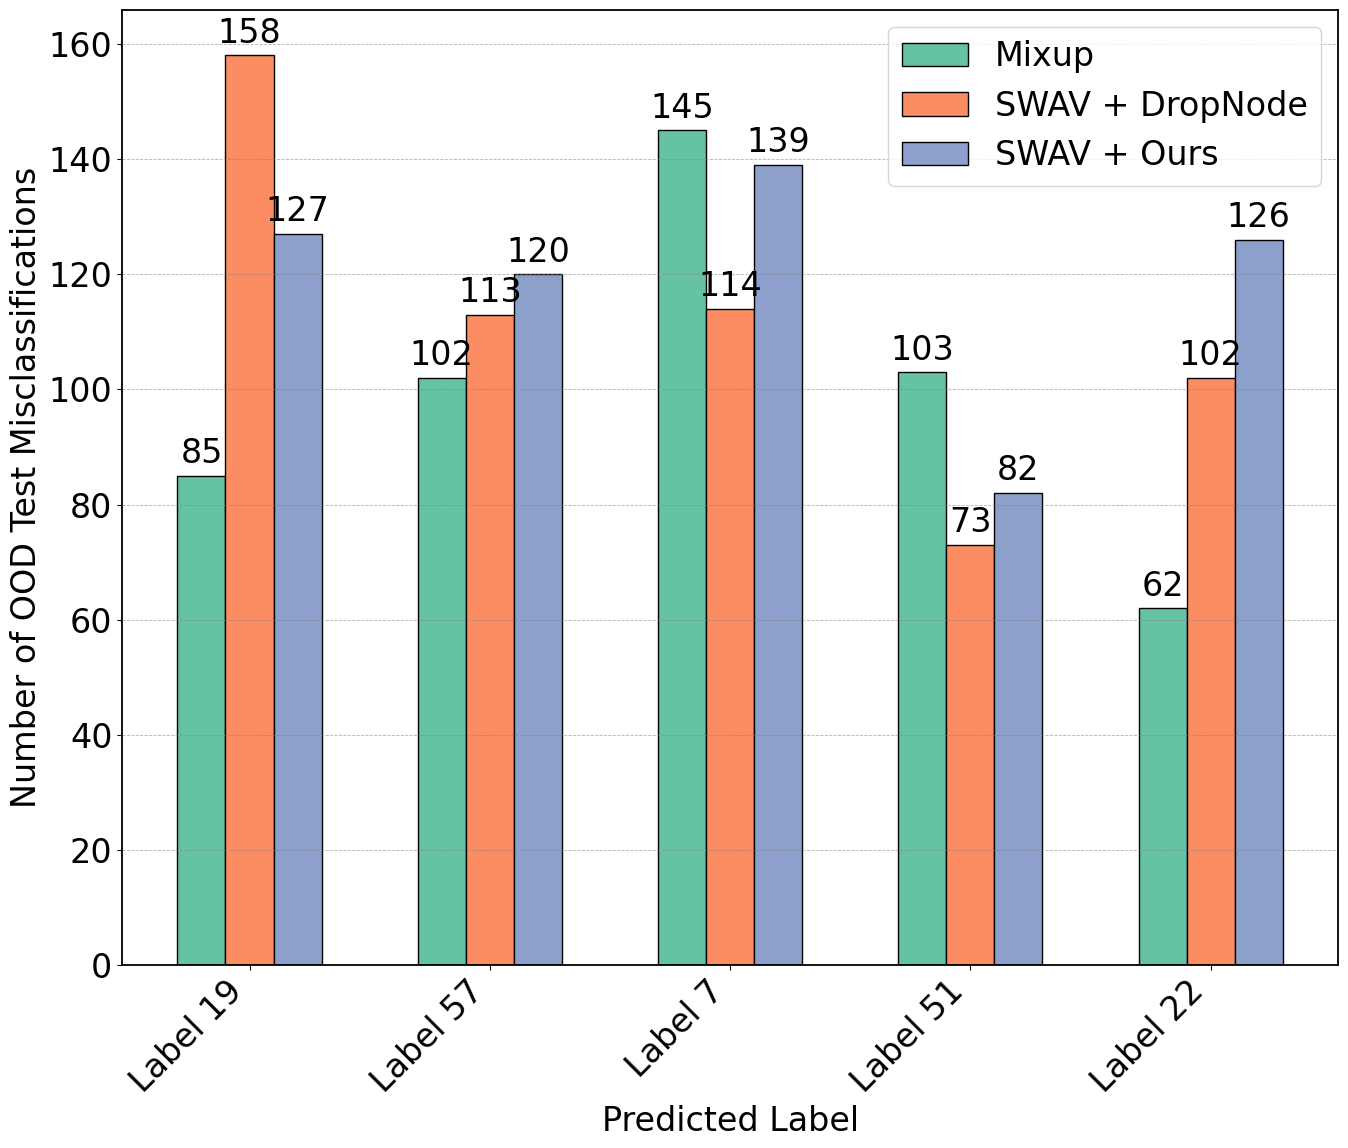

The script that saved this image:
import matplotlib.pyplot as plt
import numpy as np


plt.rcParams['font.family'] = 'Times New Roman'
plt.rcParams['font.size'] = 24
plt.rcParams['axes.linewidth'] = 0.8  


labels = ['Label 19', 'Label 57', 'Label 7', 'Label 51', 'Label 22']
# labels = ['Label 0', 'Label 1', 'Label 2', 'Label 3', 'Label 4', 'Total Errors']
x = np.arange(len(labels))  

# dist1 = [80, 63, 98, 80, 0, 1561]
# dist2 = [87, 85, 64, 65, 55, 1529]
# dist3 = [88, 91, 67, 66, 31, 1487]

# dist2 = [109, 101, 63, 64, 30, 1533]
# dist3 = [97, 91, 56, 63, 30, 1497]
# dist2 = [120, 94, 83, 72, 103, 1863]
# dist3 = [113, 110, 65, 106, 79, 1754]

# dist1 = [214, 84, 92, 69, 102, 2259]
# dist2 = [163, 121, 98, 93, 74, 2313]
# dist3 = [148, 96, 101, 97, 81, 2190]

# dist2 = [149, 97, 102, 85, 81, 2264]
# dist3 = [159, 101, 93, 81, 79, 2200]
# dist2 = [181, 118, 118, 122, 117, 2621]
# dist3 = [175, 104, 111, 118, 129, 2538]

# dist1 = [69, 100, 59, 54, 45, 1368]
# dist2 = [92, 70, 52, 50, 43, 1342]
# dist3 = [89, 73, 58, 47, 36, 1332]

# dist1 = [69, 100, 59, 54, 45, 1368]
# dist2 = [102, 60, 48, 48, 55, 1334]
# dist3 = [99, 68, 47, 47, 33, 1302]

# dist1 = [69, 100, 59, 54, 45, 1368]
# dist2 = [80, 73, 74, 84, 87, 1561]
# dist3 = [127, 83, 69, 69, 52, 1570]

# dist1 = [85, 102, 145, 103, 62, 2034]
# dist2 = [98, 94, 89, 79, 66, 1970]
# dist3 = [87, 89, 103, 71, 67, 1922]

# dist1 = [85, 102, 145, 103, 62, 2034]
# dist2 = [97, 82, 90, 80, 58, 1936]
# dist3 = [104, 105, 86, 70, 74, 1924]

# dist1 = [85, 102, 145, 103, 62, 2034]
# dist2 = [158, 113, 114, 73, 102, 2173]
# dist3 = [127, 120, 139, 82, 126, 2206]


dist1 = [85, 102, 145, 103, 62]


dist2 = [158, 113, 114, 73, 102]



dist3 = [127, 120, 139, 82, 126]

bar_width = 0.2
offsets = [-bar_width, 0, bar_width]


colors = ['#66c2a5', '#fc8d62', '#8da0cb']  
total_colors = colors.copy()


fig, ax = plt.subplots(figsize=(14, 12))


bars1 = ax.bar(x + offsets[0], dist1, width=bar_width, label='Mixup',
               color=colors[0], edgecolor='black')
bars2 = ax.bar(x + offsets[1], dist2, width=bar_width, label='SWAV + DropNode',
               color=colors[1], edgecolor='black')
bars3 = ax.bar(x + offsets[2], dist3, width=bar_width, label='SWAV + Ours',
               color=colors[2], edgecolor='black')


for i, bars in enumerate([bars1, bars2, bars3]):
    bar = bars[-1]  
    bar.set_color(total_colors[i])
    bar.set_edgecolor('black')
    bar.set_linewidth(1.0)


for bars in [bars1, bars2, bars3]:
    for bar in bars:
        height = bar.get_height()
        ax.annotate(f'{int(height)}',
                    xy=(bar.get_x() + bar.get_width() / 2, height),
                    xytext=(0, 4),
                    textcoords="offset points",
                    ha='center', va='bottom', fontsize=24)

ax.set_xticks(x)
ax.set_xticklabels(labels, rotation=45, ha='right')
ax.set_ylabel('Number of OOD Test Misclassifications', fontsize=24)
ax.set_xlabel('Predicted Label', fontsize=24)


fig.patch.set_facecolor('white')
ax.set_facecolor('white')
for spine in ax.spines.values():
    spine.set_visible(True)
    spine.set_color('black')
    spine.set_linewidth(1.3)

ax.yaxis.grid(True, linestyle='--', linewidth=0.6, color='gray', alpha=0.6)
ax.xaxis.grid(False)


ax.legend(loc='upper right', fontsize=24)


save_path = './SWAV-OOD.pdf'
plt.tight_layout()
plt.savefig(save_path, dpi=600, bbox_inches='tight')
plt.show()